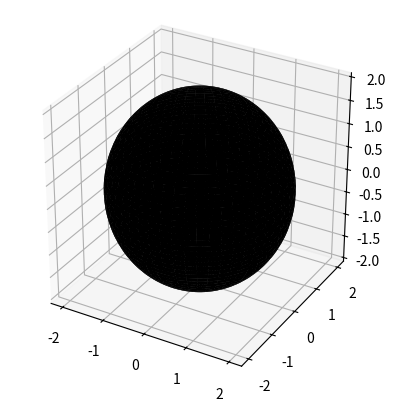

The matplotlib source for this figure: (Note: this script raises an exception after producing the figure.)
import matplotlib.pyplot as plt
import numpy as np
import math
from mpl_toolkits.mplot3d import Axes3D


# condições iniciais

G = 1
M = 1 #massa do buraco negro
a = 0.6 #momento angular
R = 2*G*M 
radius_celestial_sphere = 80
aDiskMin = 2*R
aDiskMAx = 5*R

# funções matemáticas

def sin(theta):
     return math.sin(theta)

def cos(theta):
     return math.cos(theta)

def csc(theta):
     return 1 / math.sin(theta)

def sqrt(theta):
     return math.sqrt(theta)

def tan(theta):
     return math.tan(theta)
def cot(theta):
     return 1 / math.tan(theta)

# funções da métrica

def Sigma(r,theta):
    return r**2 + a**2 * (cos(theta))**2

def dSigmadr(r):
    return 2 * r

def dSigmadtheta(theta):
    return -2 * a**2 * cos(theta) * sin(theta)

def Delta(r):
    return r**2 - R * r + a**2

def dDeltadr(r):
    return 2 * r - R


# plotagem
# cria uma figura 3D

fig = plt.figure()
ax = fig.add_subplot(111, projection='3d')

# cria uma grade de pontos em uma esfera

u = np.linspace(0, 2 * np.pi, 100)
v = np.linspace(0, np.pi, 100)
x = R * np.outer(np.cos(u), np.sin(v))
y = R * np.outer(np.sin(u), np.sin(v))
z = R * np.outer(np.ones(np.size(u)), np.cos(v))

# plota a esfera

ax.plot_surface(x, y, z, color='black')

# configura a proporção dos eixos para serem iguais

ax.set_box_aspect([1, 1, 1])

# mostra a figura

#plt.show()

# resoluções da tela, em pixels

resolution_height = 2
resolution_width = 2

# dimensões da janela observacional, não sei se é aplicável em python

window_height = 0.00001
window_width = (resolution_width / resolution_height) * window_height
distance_from_window = -1.4e-4

coords_no_aDisk = np.zeros((resolution_height, resolution_width, 3))
coords_aDisk = np.zeros((resolution_height,resolution_width, 3))

# passo do runge-kunta

#sts = 0.1
stepsize = 0.1

#definindo pi para facilitar a vida

pi = math.pi

# sinceramente eu não entendi essa parte do programa

for j in range(1):
        for i in range(1):
             #h = window_height / 2 -(i - 1) * window_height / (resolution_height - 1)
             #w = -window_width / 2 + (j - 1) * window_width / (resolution_width - 1)
             h = window_height / 2 - i * window_height / (resolution_height - 1)
             w = -window_width / 2 + j * window_width / (resolution_width - 1)

             r = 70
             theta = pi / 2 - pi / 46 # deslocando o buraco negro para visualização com o aDisk (disco de acreção?)
             phi = 0
             t_dot = 1

             phi_dot = ((csc(theta) * w) / 
                        (sqrt((a**2 + r**2) * distance_from_window**2 + w**2 + h**2)))
             p_r = (2 * Sigma(r, theta) * (h * (a**2 + r**2) * cos(theta) + r)
                     + r * sqrt(a**2 + r**2) * sin(theta) * distance_from_window 
                     / (sqrt(distance_from_window**2 + h**2 + w**2) * (a**2 +2 
                     * r**2 + a**2 * cos(2 * theta)) * Delta(r)))
             p_theta = (2 * Sigma(r, theta) * 
                        (-h * r * sin(theta) + sin(theta) + sqrt(a**2 + r**2)
                         * cos(theta) * distance_from_window)
                         / (sqrt(distance_from_window**2 + h**2 + w**2) 
                         * (a**2 + 2*r**2 + a**2 * cos(2*theta))))
             #E = E(r, t_dot, phi_dot)
             E = (1 - R / r) * t_dot + (R * a * phi_dot) / r
             L = (-(R * a) / r * t_dot 
                  + (r**2 + a**2 + (R * a**2) / r) * phi_dot)
             
             # geodésicas, no código original elas são definidas DENTRO do loop de for, dá pra fazer o mesmo aqui? porque tanto E quanto L não são definidos até o momento em que geodesics() é definida
             
             def geodesic():
               def f(r, theta, p_r, p_theta):
                    f1 = (p_r * Delta(r)) / Sigma(r, theta)
                    f2 = (p_theta) / Sigma(r, theta)
                    f3 = (-(1 / (2 * Delta(r)**2 * Sigma(r, theta)**2)) 
                          * (Sigma(r, theta) * (-E * Delta(r) * (a * R * (-2 * L + a*E*sin(theta)**2) 
                          + 2 * r * E * Sigma(r, theta)) + (a * (a * L**2 - 2 * L * r * R * E 
                          + a * r * R * E**2 * sin(theta)**2) + p_r**2 * Delta(r)**2 +(a**2 + r**2) 
                          * E**2 * Sigma(r, theta)) * dDeltadr(r)) + Delta(r)
                          * (a * (L * (a * L - 2 * r * R * E) + a * r * R * E**2 * sin(theta)**2)
                          - Delta(r) * (p_theta**2 + L**2 * csc(theta)**2 + p_r**2 * Delta(r))) * dSigmadr(r)))
                    f4 = (-(1 / (2 * Delta(r) * Sigma(r, theta)**2)) * (-2 * sin(theta) * 
                         (a**2 * r * R * E**2 * cos(theta) + L**2 * cot(theta) * csc(theta)**3 * Delta(r)) 
                          * Sigma(r, theta) + (a * (L * (a * L - 2 * r * R * E) + a * r * R * E**2 
                          * sin(theta)**2) - Delta(r) * (p_theta**2 + L**2 * csc(theta)**2 + p_r**2 
                          * Delta(r))) * dSigmadtheta(theta)))
                    f5 = ((a * (-a * L + r * R * E) + L * csc(theta)**2 * Delta(r)) 
                          / (Delta(r) * Sigma(r, theta)))
                    return [f1, f2, f3, f4, f5]
               return f
             
             f = geodesic()
             
             # devia ser x_0 2x5 se for respeitar o range dos for
             x_0 = [r, theta, p_r, p_theta, phi]
             curve = np.copy(x_0)

             k = 0
             Nk = 20000
             
             while((R<r) and (r<radius_celestial_sphere) and (k<Nk)):
                  
                  # valores de coodenadas "limpos"
                  
                  curve[k][1] = curve[k][1] % (2 * pi)
                  curve[k][4] = curve[k][4] % (2 * pi)
                  
                  if curve[k][1] > pi:
                       curve[k][1] = 2 * pi - curve[k][1]
                       curve[k][4] = (pi + curve[k][4]) % (2 * pi)
                      
                  theta = curve[k][1]

                  # runge-kutta

                  step = min([stepsize*Delta(r), stepsize])
                  
                  k1 = step * f(r, theta, p_r, p_theta)[0]
                  m1 = step * f(r, theta, p_r, p_theta)[1]
                  n1 = step * f(r, theta, p_r, p_theta)[2]
                  s1 = step * f(r, theta, p_r, p_theta)[3]
                  v1 = step * f(r, theta, p_r, p_theta)[4]

                  k2 = step * f(r + k1 / 2, theta + m1 / 2, p_r + n1 / 2, p_theta + s1 / 2)[0]
                  m2 = step * f(r + k1 / 2, theta + m1 / 2, p_r + n1 / 2, p_theta + s1 / 2)[1]
                  n2 = step * f(r + k1 / 2, theta + m1 / 2, p_r + n1 / 2, p_theta + s1 / 2)[2]
                  s2 = step * f(r + k1 / 2, theta + m1 / 2, p_r + n1 / 2, p_theta + s1 / 2)[3]
                  v2 = step * f(r + k1 / 2, theta + m1 / 2, p_r + n1 / 2, p_theta + s1 / 2)[4]

                  k3 = step * f(r + k2 / 2, theta + m2 / 2, p_r + n2 / 2, p_theta + s2 / 2)[0]
                  m3 = step * f(r + k2 / 2, theta + m2 / 2, p_r + n2 / 2, p_theta + s2 / 2)[1]
                  n3 = step * f(r + k2 / 2, theta + m2 / 2, p_r + n2 / 2, p_theta + s2 / 2)[2]
                  s3 = step * f(r + k2 / 2, theta + m2 / 2, p_r + n2 / 2, p_theta + s2 / 2)[3]
                  v3 = step * f(r + k2 / 2, theta + m2 / 2, p_r + n2 / 2, p_theta + s2 / 2)[4]

                  k4 = step * f(r + k3, theta + m3, p_r + n3, p_theta + s3)[0]
                  m4 = step * f(r + k3, theta + m3, p_r + n3, p_theta + s3)[1]
                  n4 = step * f(r + k3, theta + m3, p_r + n3, p_theta + s3)[2]
                  s4 = step * f(r + k3, theta + m3, p_r + n3, p_theta + s3)[3]
                  v4 = step * f(r + k3, theta + m3, p_r + n3, p_theta + s3)[4]

                  r = r + (k1 + (2 * k2) + (2 * k3) + k4) / 6
                  theta = theta + (m1 + (2 * m2) + (2 * m3) + m4) / 6
                  p_r = p_r + (n1 + (2 * n2) + ( 2 * n3) + n4) / 6
                  p_theta = p_theta + (s1 + (2 * s2) + (2 * s3) + s4) / 6
                  phi = phi + (v1 + (2 * v2) + (2 * v3) + v4) / 6

                  k = k + 1
                  print(f"raio = {r}")

                  x = [r, theta, p_r, p_theta, phi]
                  # isso aqui talvez dê problema no futuro, então testar com
                  #curve[k][:] = x
                  curve[k, :] = x

             # transformando tudo pra coordenadas euclidianas e plotagem

             n, m = curve.shape
             A = a * np.ones(n, 1)

             # por algum motivo, tem isso aqui no código original
             #PHIZ = np.ones(n, 1)

             def Boyer2Cart(r, theta, phi):
                  B2C = [sqrt(r**2 + A**2) * sin(theta) * cos(phi),
                         sqrt(r**2 + A**2) * sin(theta) * sin(phi),
                         r * cos(theta)]
                  return B2C
             
             cart = Boyer2Cart(curve[:, 0], curve[:, 1], curve[:, 4])
             plt.plot(cart[:, 0], cart[:, 1], cart[:, 2])
             plt.show()

             
